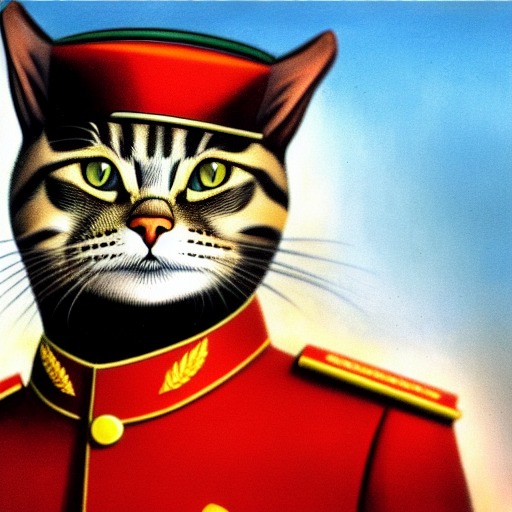
Generation parameters embedded in this image by AUTOMATIC1111 Stable Diffusion web UI or a fork of it (Forge, ...) (PNG 'parameters' text chunk):
soviet cat general with cat head, peaked hat on cat's head, soviet art, realism, wallpapers, high detailed
Negative prompt: bad quality
Steps: 30, Sampler: Euler a, CFG scale: 16, Seed: 1274937146, Size: 512x512, Model hash: cc6cb27103, Model: v1-5-pruned-emaonly